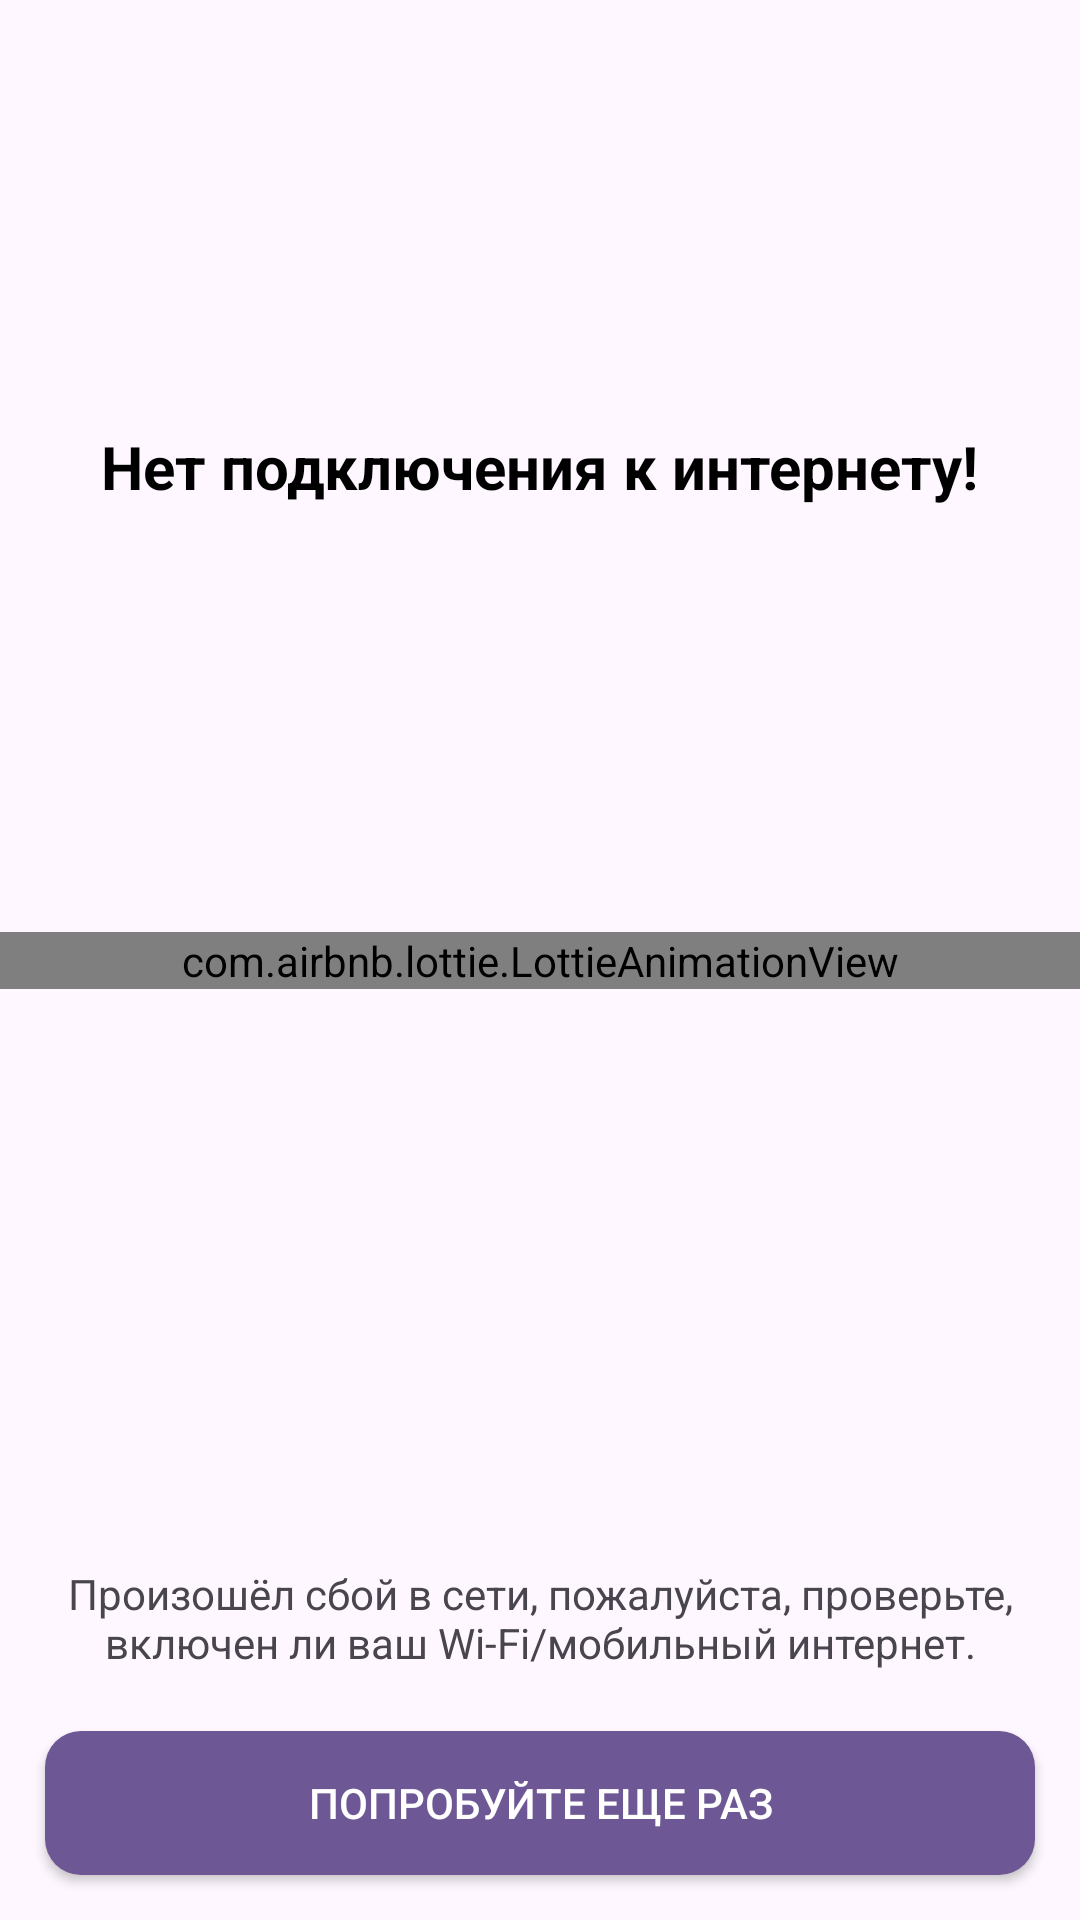

This screen was rendered from an Android layout file. Write that file and the resources it references.
<!-- AndroidManifest.xml: application theme Theme.MaxWayAPP -->
<!-- res/layout/screen_no_connection.xml -->
<?xml version="1.0" encoding="utf-8"?>
<androidx.constraintlayout.widget.ConstraintLayout xmlns:android="http://schemas.android.com/apk/res/android"
    xmlns:app="http://schemas.android.com/apk/res-auto"
    android:layout_width="match_parent"
    android:layout_height="match_parent">

    <TextView
        android:layout_width="wrap_content"
        android:layout_height="wrap_content"
        android:id="@+id/text_title"
        android:text="@string/no_connection_internet"
        android:textColor="@color/black"
        android:textStyle="bold"
        android:textSize="@dimen/title_main"
        app:layout_constraintBottom_toTopOf="@id/animation_view"
        app:layout_constraintTop_toTopOf="parent"
        app:layout_constraintStart_toStartOf="parent"
        app:layout_constraintEnd_toEndOf="parent"
        />

    <com.airbnb.lottie.LottieAnimationView
        android:id="@+id/animation_view"
        android:layout_width="match_parent"
        android:layout_height="wrap_content"
        app:layout_constraintBottom_toBottomOf="parent"
        app:layout_constraintEnd_toEndOf="parent"
        app:layout_constraintStart_toStartOf="parent"
        app:layout_constraintTop_toTopOf="parent"
        app:lottie_autoPlay="true"
        app:lottie_loop="true"
        app:lottie_rawRes="@raw/no_internet" />

    <TextView
        android:id="@+id/titleDesc"
        android:layout_width="match_parent"
        android:layout_height="wrap_content"
        android:text="@string/no_internet_text"
        app:layout_constraintBottom_toTopOf="@id/btnRetry"
        app:layout_constraintStart_toStartOf="parent"
        app:layout_constraintEnd_toEndOf="parent"
        android:layout_marginHorizontal="20dp"
        android:gravity="center"
        android:layout_marginBottom="20dp" />

    <androidx.appcompat.widget.AppCompatButton
        android:id="@+id/btnRetry"
        android:layout_width="match_parent"
        android:layout_height="wrap_content"
        android:layout_marginHorizontal="15dp"
        android:layout_marginBottom="15dp"
        android:text="@string/try_again"
        android:textColor="@color/white"
        android:background="@drawable/btn_bg"
        app:layout_constraintBottom_toBottomOf="parent"
        app:layout_constraintEnd_toEndOf="parent"
        app:layout_constraintStart_toStartOf="parent" />

</androidx.constraintlayout.widget.ConstraintLayout>
<!-- resources referenced by this layout -->
<resources>
  <color name="black">#FF000000</color>
  <color name="white">#FFFFFFFF</color>
  <dimen name="title_main">20sp</dimen>
  <!-- drawable btn_bg (drawable) -->
  <?xml version="1.0" encoding="utf-8"?>
  <shape xmlns:android="http://schemas.android.com/apk/res/android">
  
      <corners android:radius="12dp" />
  
      <solid android:color="#6E5795" />
  
  </shape>
  <string name="no_connection_internet">Нет подключения к интернету!</string>
  <string name="no_internet_text">Произошёл сбой в сети, пожалуйста, проверьте, включен ли ваш Wi-Fi/мобильный интернет.</string>
  <string name="try_again">Попробуйте еще раз</string>
  <style name="Theme.MaxWayAPP" parent="Base.Theme.MaxWayAPP" />
  <style name="Base.Theme.MaxWayAPP" parent="Theme.Material3.Light.NoActionBar">
          <item name="android:statusBarColor">@android:color/transparent</item>
          <item name="android:navigationBarColor">@android:color/transparent</item>
  
          <item name="android:windowLightStatusBar">false</item>
          <item name="android:windowLightNavigationBar">false</item>
  
          <item name="android:windowTranslucentStatus">false</item>
          <item name="android:windowDrawsSystemBarBackgrounds">true</item>
      </style>
</resources>
